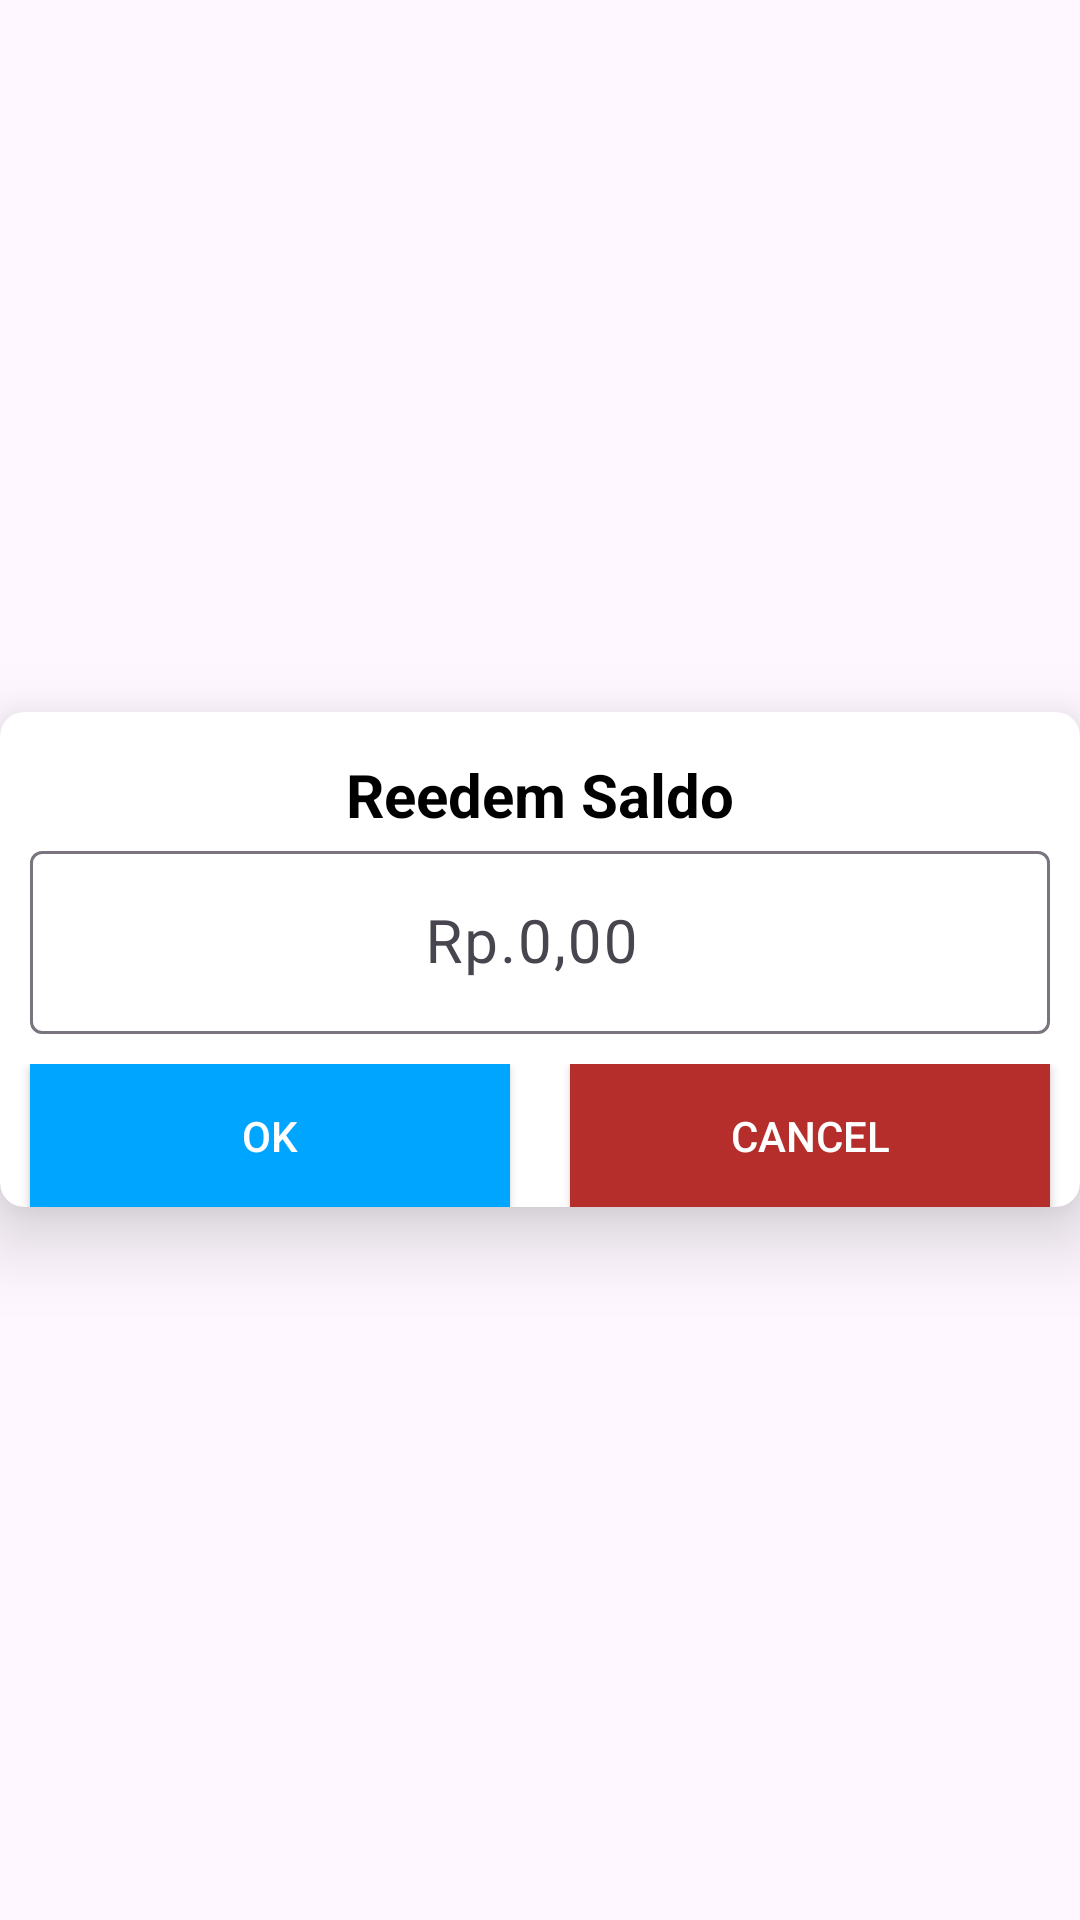

The Android layout XML behind this screen, and the referenced resources:
<!-- AndroidManifest.xml: application theme Theme.Bank_sampah -->
<!-- res/layout/dialog_input_amt.xml -->
<?xml version="1.0" encoding="utf-8"?>
<LinearLayout xmlns:android="http://schemas.android.com/apk/res/android"
    xmlns:app="http://schemas.android.com/apk/res-auto"
    xmlns:tools="http://schemas.android.com/tools"
    android:layout_width="match_parent"
    android:layout_height="match_parent"
    android:layout_gravity="center"
    android:gravity="center"
    android:orientation="vertical">


    <LinearLayout
        android:layout_width="match_parent"
        android:layout_height="match_parent"
        android:layout_gravity="center_vertical"
        android:gravity="center_vertical"
        android:orientation="vertical">

        <androidx.cardview.widget.CardView
            android:layout_width="match_parent"
            android:layout_height="165dp"
            android:layout_gravity="center"
            app:cardCornerRadius="8dp"
            app:cardElevation="15dp">

            <LinearLayout
                android:layout_width="match_parent"
                android:layout_height="wrap_content"
                android:orientation="vertical">

                <TextView
                    android:layout_width="match_parent"
                    android:layout_height="wrap_content"
                    android:id="@+id/title"
                    android:layout_gravity="center_horizontal"
                    android:layout_marginTop="14dp"
                    android:gravity="center"
                    android:text="Reedem Saldo"
                    android:textColor="@android:color/black"
                    android:textSize="20dp"
                    android:textStyle="bold" />

                <com.google.android.material.textfield.TextInputLayout
                    android:id="@+id/textInputName"
                    style="@style/parent">

                    <EditText
                        android:layout_width="match_parent"
                        android:layout_height="wrap_content"
                        android:layout_gravity="center"
                        android:layout_margin="10dp"
                        android:gravity="center"
                        android:id="@+id/input_reedem"
                        style="@style/modifiedEditText"
                        android:inputType="textFilter"
                        android:maxLines="1"
                        android:textSize="20dp"
                        android:hint="Rp.0,00 "/>
                </com.google.android.material.textfield.TextInputLayout>


                <LinearLayout
                    android:layout_width="match_parent"
                    android:layout_height="wrap_content"
                    android:orientation="horizontal"
                    >

                    <androidx.appcompat.widget.AppCompatButton
                        android:layout_width="wrap_content"
                        android:layout_height="wrap_content"
                        android:layout_marginRight="10dp"
                        android:layout_marginLeft="10dp"
                        android:layout_weight="1"
                        android:text="Ok"
                        android:textColor="@color/white"
                        android:background="@color/colorAccent"
                        android:id="@+id/frmOk"/>

                    <androidx.appcompat.widget.AppCompatButton
                        android:layout_width="wrap_content"
                        android:layout_height="wrap_content"
                        android:layout_marginRight="10dp"
                        android:layout_marginLeft="10dp"
                        android:layout_weight="1"
                        android:text="Cancel"
                        android:textColor="@color/white"
                        android:background="@color/softmaroon"
                        android:id="@+id/frmNo"/>
                </LinearLayout>

            </LinearLayout>



        </androidx.cardview.widget.CardView>
    </LinearLayout>



</LinearLayout>


<!-- resources referenced by this layout -->
<resources>
  <color name="colorAccent">#00A5FF</color>
  <color name="softmaroon">#b52e2b</color>
  <color name="white">#FFFFFFFF</color>
  <style name="modifiedEditText" parent="parent">
          <item name="android:textSize">@dimen/newsMoreTextSize</item>
          <item name="android:backgroundTint">@color/primaryTextColor</item>
      </style>
  <style name="parent">
          <item name="android:layout_width">match_parent</item>
          <item name="android:layout_height">wrap_content</item>
      </style>
  <style name="Theme.Bank_sampah" parent="Base.Theme.Bank_sampah" />
  <dimen name="newsMoreTextSize">12sp</dimen>
  <color name="primaryTextColor">#00a5ff</color>
  <style name="Base.Theme.Bank_sampah" parent="Theme.Material3.DayNight.NoActionBar">
          
          
      </style>
</resources>
